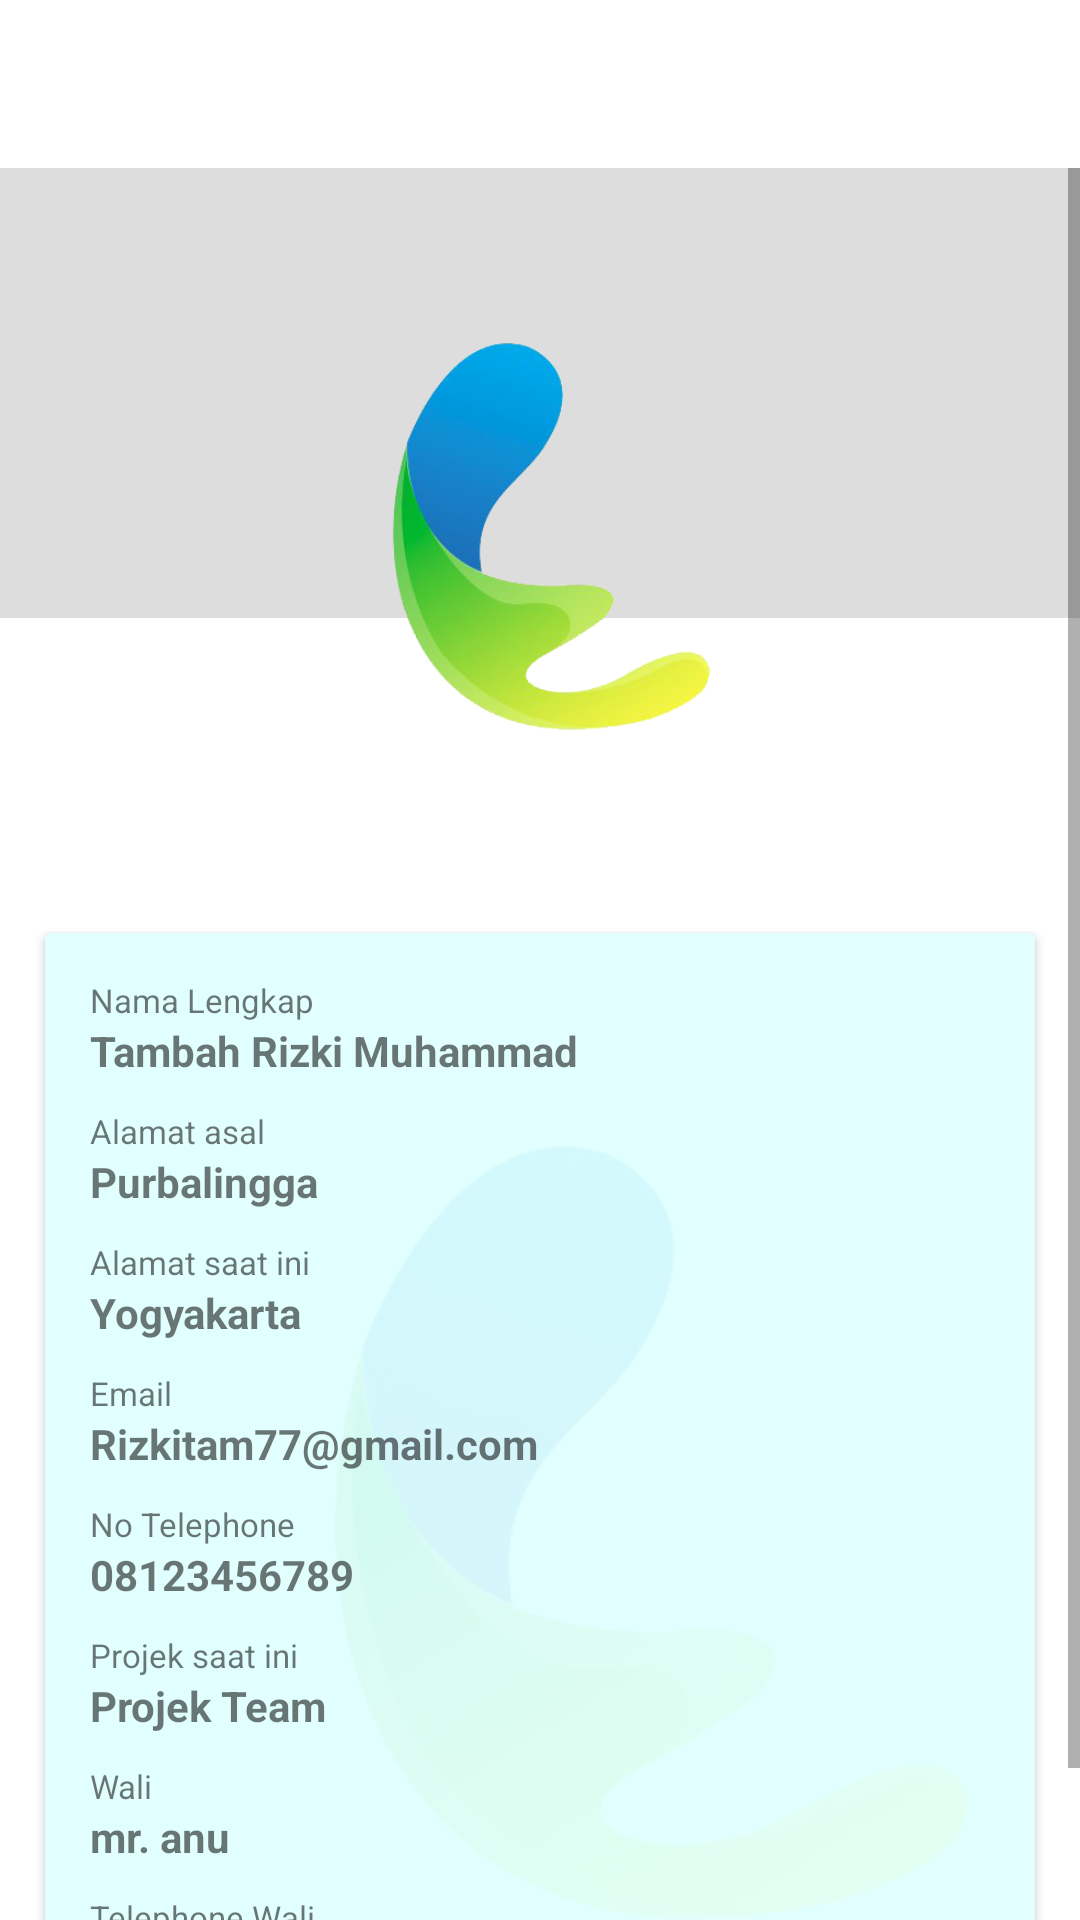

The Android layout XML behind this screen, and the referenced resources:
<!-- AndroidManifest.xml: application theme AppTheme -->
<!-- res/layout/activity_profile_.xml -->
<?xml version="1.0" encoding="utf-8"?>
<RelativeLayout
    xmlns:android="http://schemas.android.com/apk/res/android"
    xmlns:app="http://schemas.android.com/apk/res-auto"
    xmlns:tools="http://schemas.android.com/tools"
    android:orientation="vertical"
    android:layout_width="match_parent"
    android:layout_height="match_parent"
    android:background="#ffffff">

    <include
        android:id="@+id/app_bar"
        layout="@layout/toolbar_custom"
        android:layout_height="wrap_content"
        android:layout_width="match_parent"/>

    <ScrollView
        android:layout_below="@id/app_bar"
        android:layout_width="match_parent"
        android:layout_height="match_parent">
        <RelativeLayout
            android:layout_width="match_parent"
            android:layout_height="match_parent"
            tools:context=".Profile.Profile_Activity">

            <FrameLayout
                android:layout_width="match_parent"
                android:layout_height="150dp"
                android:background="#dddddd"></FrameLayout>

            <ImageView
                android:id="@+id/img_logo_profile"
                android:layout_width="150dp"
                android:layout_height="150dp"
                android:src="@drawable/logo"
                android:layout_centerHorizontal="true"
                android:layout_marginTop="50dp"
                />

            <View
                android:layout_width="match_parent"
                android:layout_height="40dp"
                android:id="@+id/sp_profile_1"
                android:layout_below="@+id/img_logo_profile"/>

            <android.support.v7.widget.CardView
                android:id="@+id/cd_"
                android:layout_width="match_parent"
                android:layout_height="wrap_content"
                android:layout_below="@+id/sp_profile_1"
                android:layout_margin="15dp">

                <RelativeLayout
                    android:layout_width="match_parent"
                    android:layout_height="match_parent"
                    android:background="#e2ffff"
                    android:padding="15dp">

                    <ImageView
                        android:layout_width="300dp"
                        android:layout_height="300dp"
                        android:src="@drawable/logo"
                        android:alpha="0.07"
                        android:layout_alignParentRight="true"
                        android:layout_alignParentBottom="true"
                        android:layout_marginEnd="-30dp"/>

                    <TextView
                        android:id="@+id/n"
                        android:layout_width="wrap_content"
                        android:layout_height="wrap_content"
                        android:text="Nama Lengkap"
                        android:textSize="11dp" />

                    <TextView
                        android:id="@+id/p_name"
                        android:layout_width="wrap_content"
                        android:layout_height="wrap_content"
                        android:layout_below="@id/n"
                        android:text="Tambah Rizki Muhammad"
                        android:textStyle="bold"/>

                    <TextView
                        android:id="@+id/a"
                        android:layout_width="wrap_content"
                        android:layout_height="wrap_content"
                        android:layout_below="@id/p_name"
                        android:layout_marginTop="10dp"
                        android:text="Alamat asal"
                        android:textSize="11dp" />

                    <TextView
                        android:id="@+id/p_alamatAsal"
                        android:layout_width="wrap_content"
                        android:layout_height="wrap_content"
                        android:layout_below="@id/a"
                        android:text="Purbalingga"
                        android:textStyle="bold" />

                    <TextView
                        android:id="@+id/a1"
                        android:layout_width="wrap_content"
                        android:layout_height="wrap_content"
                        android:layout_below="@id/p_alamatAsal"
                        android:layout_marginTop="10dp"
                        android:text="Alamat saat ini"
                        android:textSize="11dp" />

                    <TextView
                        android:id="@+id/p_alamatSaatIni"
                        android:layout_width="wrap_content"
                        android:layout_height="wrap_content"
                        android:layout_below="@id/a1"
                        android:text="Yogyakarta"
                        android:textStyle="bold" />

                    <TextView
                        android:id="@+id/e"
                        android:layout_width="wrap_content"
                        android:layout_height="wrap_content"
                        android:layout_below="@id/p_alamatSaatIni"
                        android:layout_marginTop="10dp"
                        android:text="Email"
                        android:textSize="11dp" />

                    <TextView
                        android:id="@+id/p_email"
                        android:layout_width="wrap_content"
                        android:layout_height="wrap_content"
                        android:layout_below="@id/e"
                        android:text="Rizkitam77@gmail.com"
                        android:textStyle="bold" />

                    <TextView
                        android:id="@+id/t"
                        android:layout_width="wrap_content"
                        android:layout_height="wrap_content"
                        android:layout_below="@id/p_email"
                        android:layout_marginTop="10dp"
                        android:text="No Telephone"
                        android:textSize="11dp" />

                    <TextView
                        android:id="@+id/p_telephone"
                        android:layout_width="wrap_content"
                        android:layout_height="wrap_content"
                        android:layout_below="@id/t"
                        android:text="08123456789"
                        android:textStyle="bold" />

                    <TextView
                        android:id="@+id/p"
                        android:layout_width="wrap_content"
                        android:layout_height="wrap_content"
                        android:layout_below="@id/p_telephone"
                        android:layout_marginTop="10dp"
                        android:text="Projek saat ini"
                        android:textSize="11dp" />

                    <TextView
                        android:id="@+id/p_projek"
                        android:layout_width="wrap_content"
                        android:layout_height="wrap_content"
                        android:layout_below="@id/p"
                        android:text="Projek Team"
                        android:textStyle="bold" />

                    <TextView
                        android:id="@+id/w"
                        android:layout_width="wrap_content"
                        android:layout_height="wrap_content"
                        android:layout_below="@id/p_projek"
                        android:layout_marginTop="10dp"
                        android:text="Wali"
                        android:textSize="11dp" />

                    <TextView
                        android:id="@+id/p_wali"
                        android:layout_width="wrap_content"
                        android:layout_height="wrap_content"
                        android:layout_below="@id/w"
                        android:text="mr. anu"
                        android:textStyle="bold" />

                    <TextView
                        android:id="@+id/tw"
                        android:layout_width="wrap_content"
                        android:layout_height="wrap_content"
                        android:layout_below="@id/p_wali"
                        android:layout_marginTop="10dp"
                        android:text="Telephone Wali"
                        android:textSize="11dp" />

                    <TextView
                        android:id="@+id/p_telephoneWali"
                        android:layout_width="wrap_content"
                        android:layout_height="wrap_content"
                        android:layout_below="@+id/tw"
                        android:text="08987654321"
                        android:textStyle="bold" />

                </RelativeLayout>
            </android.support.v7.widget.CardView>

        </RelativeLayout>
    </ScrollView>
</RelativeLayout>
<!-- res/layout/toolbar_custom.xml (included above) -->
<?xml version="1.0" encoding="utf-8"?>
<android.support.v7.widget.Toolbar
    xmlns:android="http://schemas.android.com/apk/res/android"
    android:layout_width="match_parent"
    android:layout_height="?actionBarSize"
    android:background="@null"/>
<!-- resources referenced by this layout -->
<resources>
  <!-- drawable logo: png bitmap (drawable, 46877 bytes) -->
  <style name="AppTheme" parent="Theme.AppCompat.Light.NoActionBar">
          
          <item name="colorPrimary">@color/ep_biru</item>
          <item name="colorPrimaryDark">@color/ep_biru</item>
          <item name="colorAccent">@color/ep_biru</item>
      </style>
  <color name="ep_biru">#00BCD4</color>
</resources>
